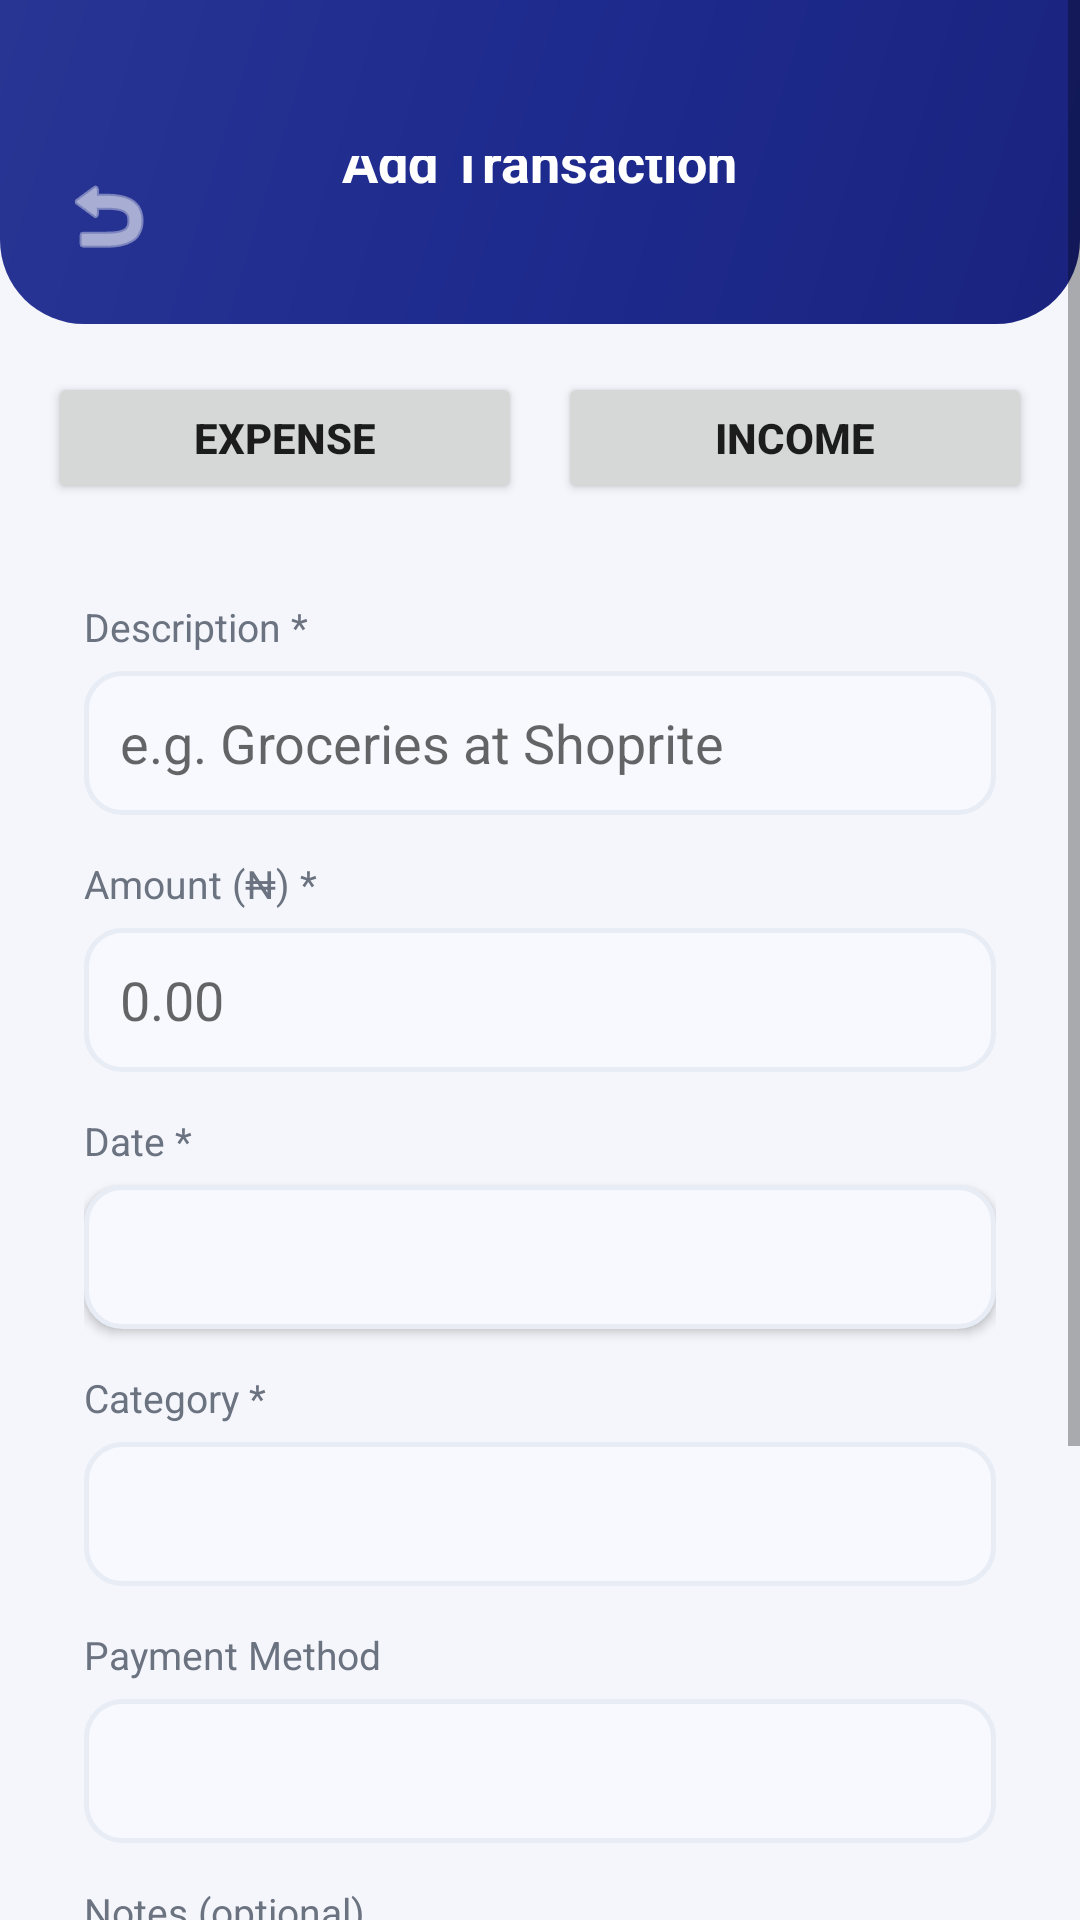

Android layout source for this screen:
<!-- AndroidManifest.xml: application theme Theme.MyFinanceTracker -->
<!-- res/layout/activity_add_transaction.xml -->
<?xml version="1.0" encoding="utf-8"?>
<ScrollView xmlns:android="http://schemas.android.com/apk/res/android"
    android:layout_width="match_parent" android:layout_height="match_parent"
    android:background="@color/surface">
    <LinearLayout android:layout_width="match_parent" android:layout_height="wrap_content"
        android:orientation="vertical">

        <RelativeLayout android:layout_width="match_parent" android:layout_height="wrap_content"
            android:background="@drawable/header_gradient"
            android:paddingLeft="16dp" android:paddingRight="16dp"
            android:paddingTop="52dp" android:paddingBottom="16dp">
            <ImageButton android:id="@+id/btn_back" android:layout_width="40dp" android:layout_height="40dp"
                android:src="@android:drawable/ic_menu_revert"
                android:background="?attr/selectableItemBackgroundBorderless"
                android:tint="@color/white" android:contentDescription="Back"/>
            <TextView android:layout_width="wrap_content" android:layout_height="wrap_content"
                android:layout_centerInParent="true" android:text="Add Transaction"
                android:textColor="@color/white" android:textSize="18sp" android:textStyle="bold"/>
        </RelativeLayout>

        <LinearLayout android:layout_width="match_parent" android:layout_height="wrap_content"
            android:orientation="horizontal" android:padding="16dp">
            <Button android:id="@+id/btn_type_expense" android:layout_width="0dp"
                android:layout_height="44dp" android:layout_weight="1" android:layout_marginRight="6dp"
                android:text="Expense" android:textSize="14sp" android:textStyle="bold"/>
            <Button android:id="@+id/btn_type_income" android:layout_width="0dp"
                android:layout_height="44dp" android:layout_weight="1" android:layout_marginLeft="6dp"
                android:text="Income" android:textSize="14sp" android:textStyle="bold"/>
        </LinearLayout>

        <LinearLayout android:layout_width="match_parent" android:layout_height="wrap_content"
            android:background="@drawable/card_elevated" android:orientation="vertical"
            android:layout_marginLeft="12dp" android:layout_marginRight="12dp"
            android:padding="16dp" android:elevation="2dp">

            <TextView android:layout_width="wrap_content" android:layout_height="wrap_content"
                android:text="Description *" android:textColor="@color/text_secondary"
                android:textSize="13sp" android:layout_marginBottom="6dp"/>
            <EditText android:id="@+id/et_description" android:layout_width="match_parent"
                android:layout_height="48dp" android:hint="e.g. Groceries at Shoprite"
                android:inputType="text" android:background="@drawable/input_background"
                android:paddingLeft="12dp" android:paddingRight="12dp"/>

            <TextView android:layout_width="wrap_content" android:layout_height="wrap_content"
                android:text="Amount (₦) *" android:textColor="@color/text_secondary"
                android:textSize="13sp" android:layout_marginTop="14dp" android:layout_marginBottom="6dp"/>
            <EditText android:id="@+id/et_amount" android:layout_width="match_parent"
                android:layout_height="48dp" android:hint="0.00" android:inputType="numberDecimal"
                android:background="@drawable/input_background"
                android:paddingLeft="12dp" android:paddingRight="12dp"/>

            <TextView android:layout_width="wrap_content" android:layout_height="wrap_content"
                android:text="Date *" android:textColor="@color/text_secondary"
                android:textSize="13sp" android:layout_marginTop="14dp" android:layout_marginBottom="6dp"/>
            <Button android:id="@+id/btn_date" android:layout_width="match_parent"
                android:layout_height="48dp" android:textAlignment="textStart"
                android:paddingLeft="12dp" android:background="@drawable/input_background"
                android:textColor="@color/text_secondary" android:textSize="14sp"/>

            <TextView android:layout_width="wrap_content" android:layout_height="wrap_content"
                android:text="Category *" android:textColor="@color/text_secondary"
                android:textSize="13sp" android:layout_marginTop="14dp" android:layout_marginBottom="6dp"/>
            <Spinner android:id="@+id/spinner_category" android:layout_width="match_parent"
                android:layout_height="48dp" android:background="@drawable/input_background"
                android:paddingLeft="12dp"/>

            <TextView android:layout_width="wrap_content" android:layout_height="wrap_content"
                android:text="Payment Method" android:textColor="@color/text_secondary"
                android:textSize="13sp" android:layout_marginTop="14dp" android:layout_marginBottom="6dp"/>
            <Spinner android:id="@+id/spinner_payment" android:layout_width="match_parent"
                android:layout_height="48dp" android:background="@drawable/input_background"
                android:paddingLeft="12dp"/>

            <TextView android:layout_width="wrap_content" android:layout_height="wrap_content"
                android:text="Notes (optional)" android:textColor="@color/text_secondary"
                android:textSize="13sp" android:layout_marginTop="14dp" android:layout_marginBottom="6dp"/>
            <EditText android:id="@+id/et_notes" android:layout_width="match_parent"
                android:layout_height="80dp" android:hint="Any additional notes..."
                android:inputType="textMultiLine" android:gravity="top"
                android:background="@drawable/input_background"
                android:paddingLeft="12dp" android:paddingRight="12dp" android:paddingTop="10dp"/>

            <Button android:id="@+id/btn_save" android:layout_width="match_parent"
                android:layout_height="52dp" android:layout_marginTop="20dp"
                android:text="Save Transaction" android:backgroundTint="@color/primary"
                android:textColor="@color/white" android:textStyle="bold" android:textSize="16sp"/>
        </LinearLayout>

        <View android:layout_width="match_parent" android:layout_height="30dp"/>
    </LinearLayout>
</ScrollView>
<!-- resources referenced by this layout -->
<resources>
  <color name="primary">#1A237E</color>
  <color name="surface">#F4F6FB</color>
  <color name="text_secondary">#6B7280</color>
  <color name="white">#FFFFFF</color>
  <!-- drawable header_gradient (drawable) -->
  <?xml version="1.0" encoding="utf-8"?>
  <shape xmlns:android="http://schemas.android.com/apk/res/android">
      <gradient android:startColor="#1A237E" android:centerColor="#1E2B8E"
          android:endColor="#283593" android:angle="135"/>
      <corners android:bottomLeftRadius="28dp" android:bottomRightRadius="28dp"/>
  </shape>
  <!-- drawable input_background (drawable) -->
  <?xml version="1.0" encoding="utf-8"?>
  <shape xmlns:android="http://schemas.android.com/apk/res/android">
      <solid android:color="#F8F9FF"/>
      <corners android:radius="12dp"/>
      <stroke android:width="1.5dp" android:color="@color/divider"/>
  </shape>
  <style name="Theme.MyFinanceTracker" parent="Theme.MaterialComponents.Light.NoActionBar">
          <item name="colorPrimary">@color/primary</item>
          <item name="colorPrimaryDark">@color/primary_dark</item>
          <item name="colorAccent">@color/accent</item>
          <item name="android:windowBackground">@color/surface</item>
          <item name="android:statusBarColor">@color/primary_dark</item>
      </style>
  <color name="divider">#E8ECF4</color>
  <color name="primary_dark">#0D1757</color>
  <color name="accent">#FFC107</color>
</resources>
